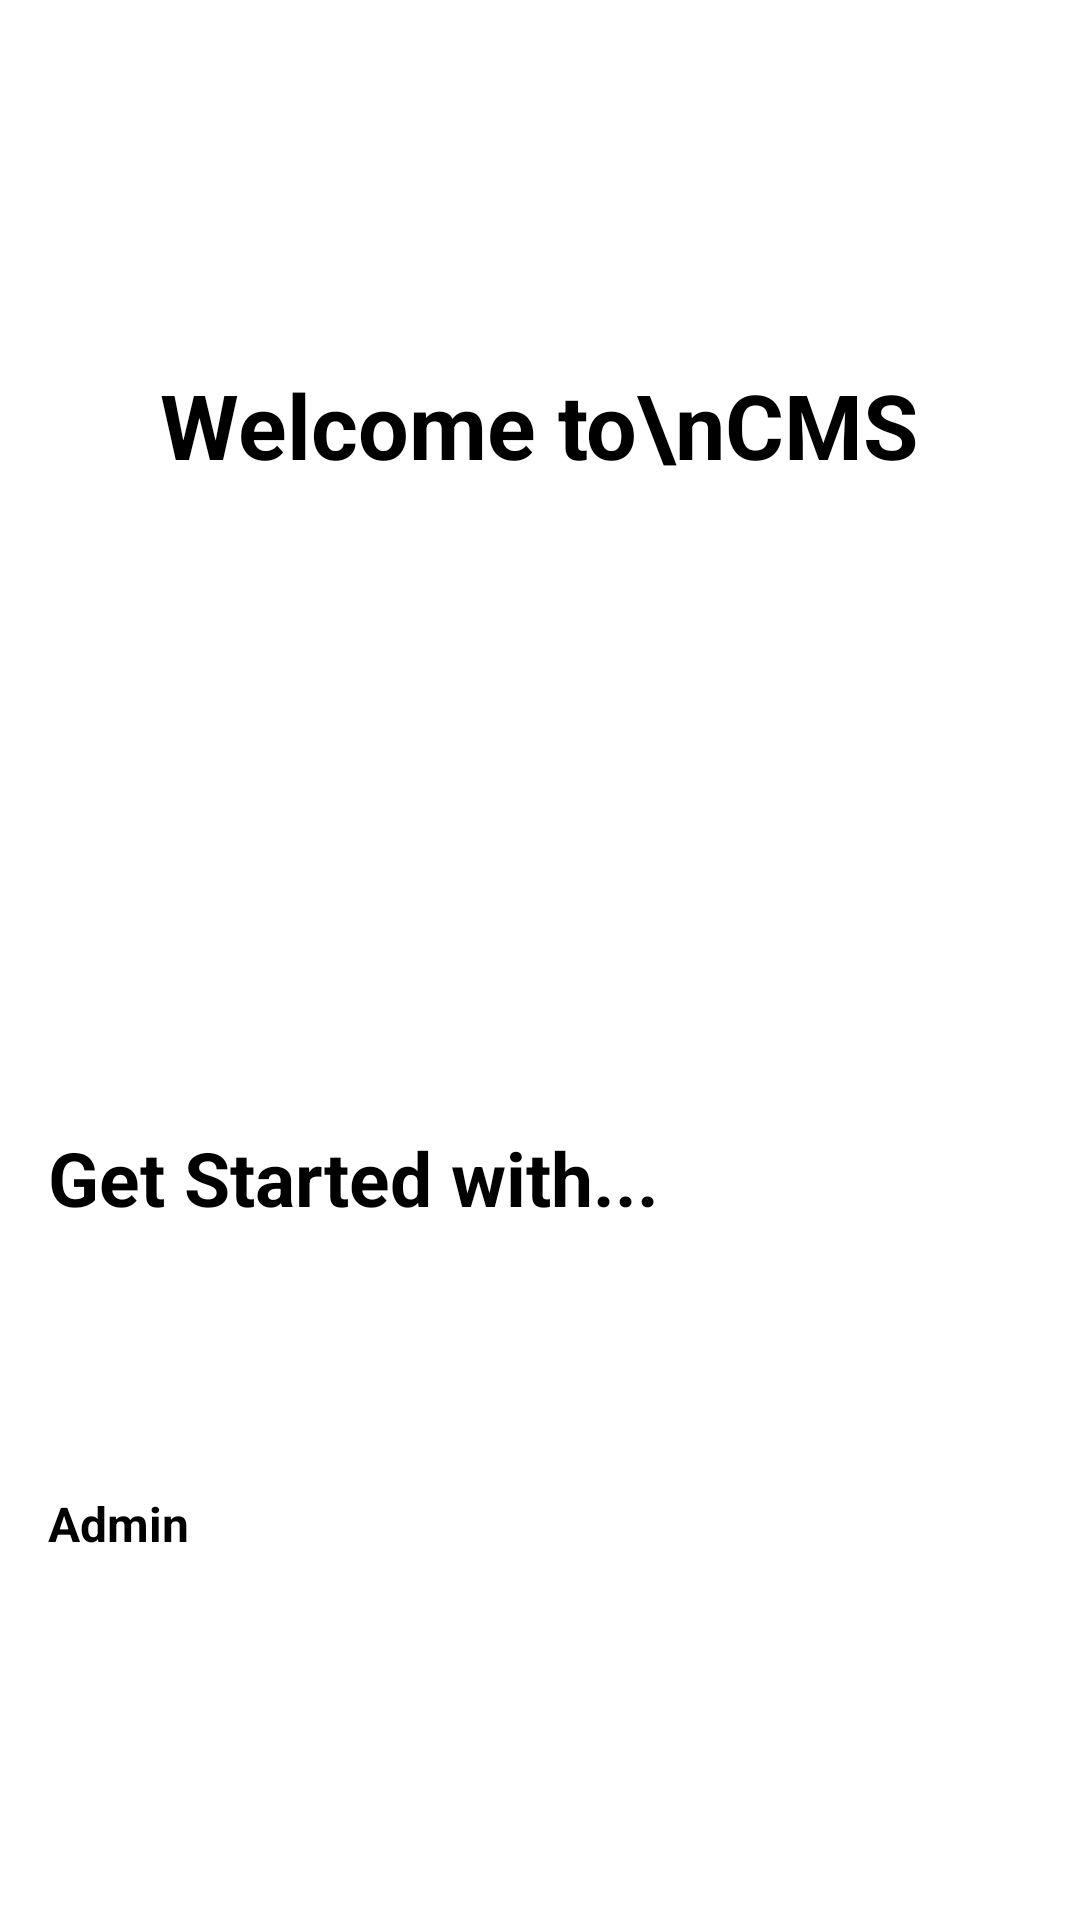

Write the Android layout XML for this screen, with the resource values it uses.
<!-- AndroidManifest.xml: application theme Theme.CMSPortalCUI -->
<!-- res/layout/activity_welcome.xml -->
<?xml version="1.0" encoding="utf-8"?>
<LinearLayout xmlns:android="http://schemas.android.com/apk/res/android"
    xmlns:tools="http://schemas.android.com/tools"
    android:layout_width="match_parent"
    android:layout_height="match_parent"
    android:orientation="vertical"
    android:gravity="center"
    android:padding="16dp"
    tools:context=".Authentication.WelcomeActivity">

    
    <TextView
        android:id="@+id/title"
        android:layout_width="wrap_content"
        android:layout_height="wrap_content"
        android:text="Welcome to\nCMS"
        android:textSize="30sp"
        android:textColor="@color/black"
        android:textStyle="bold"
        android:layout_marginBottom="24dp"
        android:gravity="center"
        android:textAlignment="center" />


    
    <ImageView
        android:id="@+id/logo"
        android:layout_width="150dp"
        android:layout_height="150dp"
        android:src="@drawable/cms"
        android:layout_marginBottom="40dp"
        android:contentDescription="@string/cms_logo_desc" />

    
    <TextView
        android:id="@+id/started"
        android:layout_width="wrap_content"
        android:layout_height="wrap_content"
        android:text="Get Started with..."
        android:textSize="25sp"
        android:layout_gravity="left"
        android:textColor="@color/black"
        android:textStyle="bold"
        android:layout_marginBottom="34dp" />

    
    <Button
        android:id="@+id/user_button"
        android:layout_width="match_parent"
        android:layout_height="wrap_content"
        android:text="User"
        android:textSize="16sp"

        android:backgroundTint="@color/ButtonBlue"
        android:textColor="@android:color/white"
        android:layout_marginBottom="32dp" />

    

    
    <Button
        android:id="@+id/admin_button"
        android:layout_width="match_parent"
        android:layout_height="wrap_content"
        android:text="Admin"
        android:textStyle="bold"
        android:textSize="16sp"
        android:backgroundTint="@color/ButtonWhite"
        android:textColor="@android:color/black" />

</LinearLayout>
<!-- resources referenced by this layout -->
<resources>
  <color name="ButtonBlue">#2784E6</color>
  <color name="ButtonWhite">#E8EEF2</color>
  <color name="black">#FF000000</color>
  <string name="cms_logo_desc">CMS Logo</string>
</resources>
